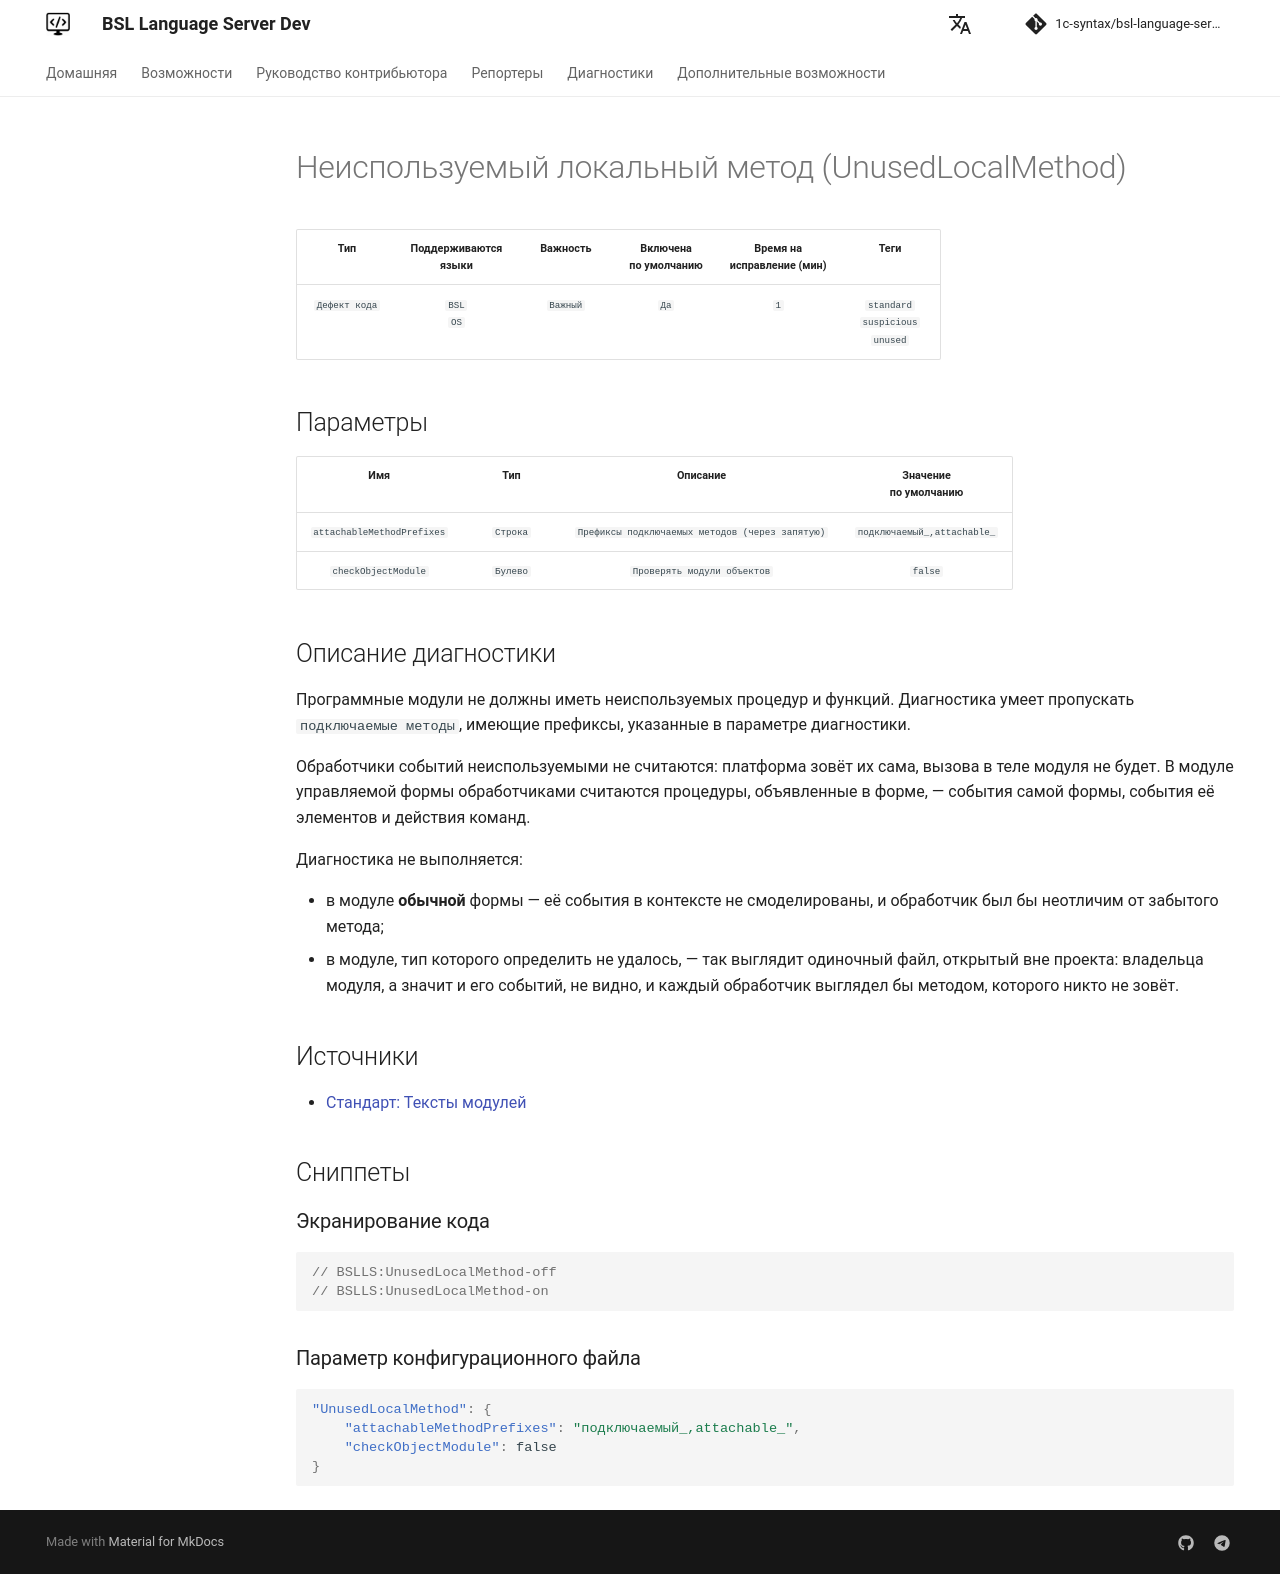

repository: 1c-syntax/bsl-language-server · page: dev/diagnostics/UnusedLocalMethod/index.html · generator: mkdocs

# Неиспользуемый локальный метод (UnusedLocalMethod)

<!-- Блоки выше заполняются автоматически, не трогать -->
## Описание диагностики

Программные модули не должны иметь неиспользуемых процедур и функций. Диагностика умеет пропускать `подключаемые методы`, имеющие префиксы, указанные в параметре диагностики. 

Обработчики событий неиспользуемыми не считаются: платформа зовёт их сама, вызова в теле модуля не будет. В модуле управляемой формы обработчиками считаются процедуры, объявленные в форме, — события самой формы, события её элементов и действия команд.

Диагностика не выполняется:

* в модуле **обычной** формы — её события в контексте не смоделированы, и обработчик был бы неотличим от забытого метода;
* в модуле, тип которого определить не удалось, — так выглядит одиночный файл, открытый вне проекта: владельца модуля, а значит и его событий, не видно, и каждый обработчик выглядел бы методом, которого никто не зовёт.

## Источники

* [Стандарт: Тексты модулей](https://its.1c.ru/db/v8std#content:456:hdoc)
